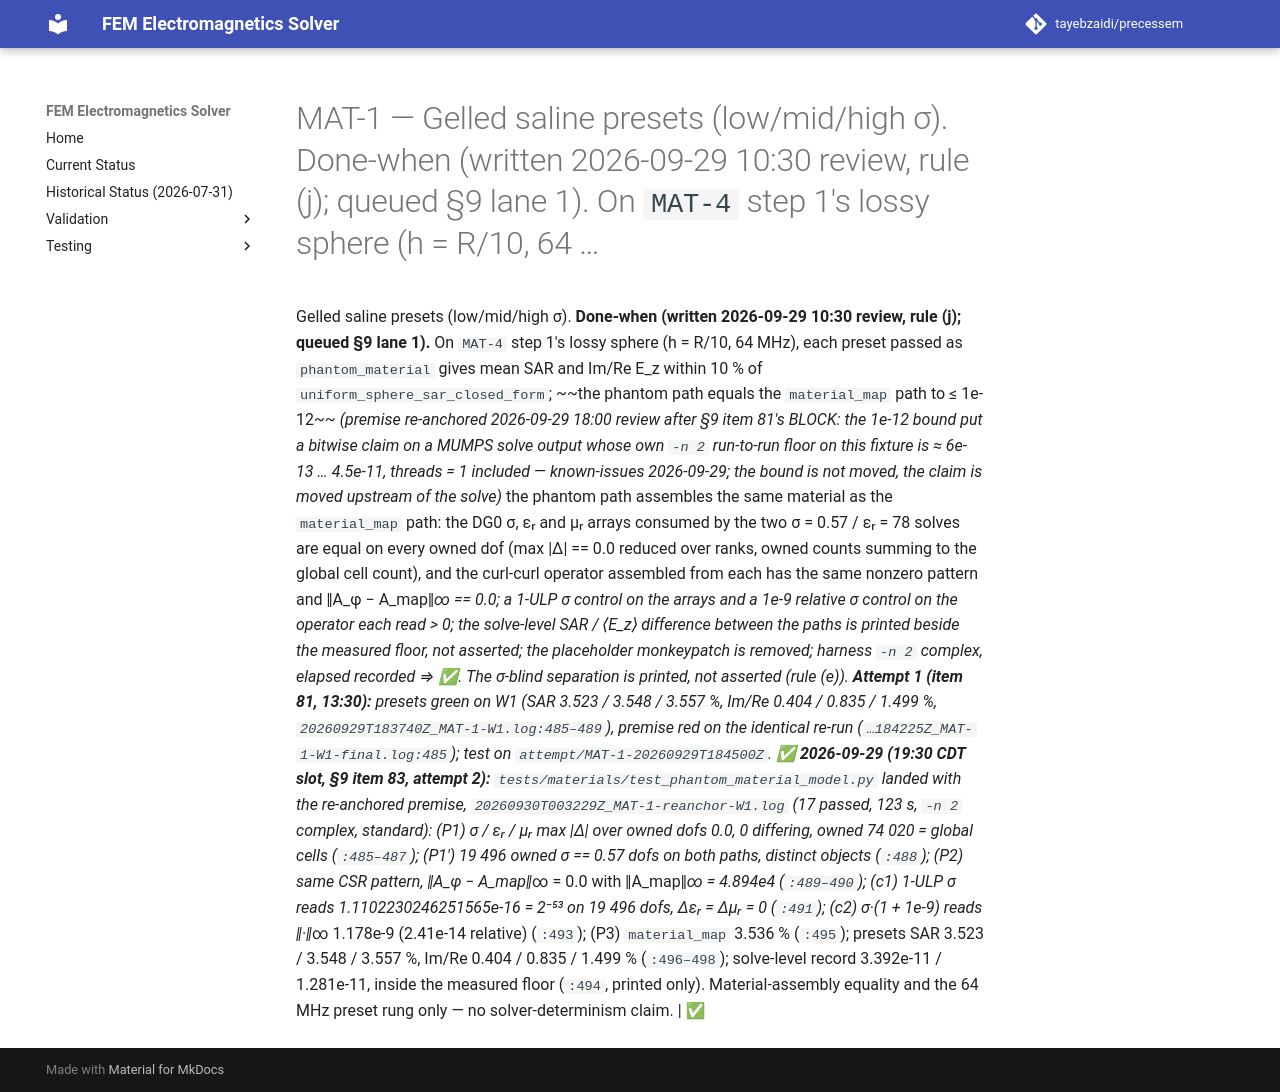

repository: tayebzaidi/precessem · page: planning/chunks/MAT-1/index.html · generator: mkdocs

# MAT-1 — Gelled saline presets (low/mid/high σ). Done-when (written 2026-09-29 10:30 review, rule (j); queued §9 lane 1). On `MAT-4` step 1's lossy sphere (h = R/10, 64 …

 Gelled saline presets (low/mid/high σ). **Done-when (written 2026-09-29 10:30 review, rule (j); queued §9 lane 1).** On `MAT-4` step 1's lossy sphere (h = R/10, 64 MHz), each preset passed as `phantom_material` gives mean SAR and Im/Re E_z within 10 % of `uniform_sphere_sar_closed_form`; ~~the phantom path equals the `material_map` path to ≤ 1e-12~~ *(premise re-anchored 2026-09-29 18:00 review after §9 item 81's BLOCK: the 1e-12 bound put a bitwise claim on a MUMPS solve output whose own `-n 2` run-to-run floor on this fixture is ≈ 6e-13 … 4.5e-11, threads = 1 included — known-issues 2026-09-29; the bound is not moved, the claim is moved upstream of the solve)* the phantom path assembles the same material as the `material_map` path: the DG0 σ, εᵣ and μᵣ arrays consumed by the two σ = 0.57 / εᵣ = 78 solves are equal on every owned dof (max \|Δ\| == 0.0 reduced over ranks, owned counts summing to the global cell count), and the curl-curl operator assembled from each has the same nonzero pattern and ‖A_φ − A_map‖_∞ == 0.0; a 1-ULP σ control on the arrays and a 1e-9 relative σ control on the operator each read > 0; the solve-level SAR / ⟨E_z⟩ difference between the paths is printed beside the measured floor, not asserted; the placeholder monkeypatch is removed; harness `-n 2` complex, elapsed recorded ⇒ ✅. The σ-blind separation is printed, not asserted (rule (e)). **Attempt 1 (item 81, 13:30):** presets green on W1 (SAR 3.523 / 3.548 / 3.557 %, Im/Re 0.404 / 0.835 / 1.499 %, `20260929T183740Z_MAT-1-W1.log:485–489`), premise red on the identical re-run (`…184225Z_MAT-1-W1-final.log:485`); test on `attempt/MAT-1-20260929T184500Z`. **✅ 2026-09-29 (19:30 CDT slot, §9 item 83, attempt 2):** `tests/materials/test_phantom_material_model.py` landed with the re-anchored premise, `20260930T003229Z_MAT-1-reanchor-W1.log` (17 passed, 123 s, `-n 2` complex, standard): (P1) σ / εᵣ / μᵣ max \|Δ\| over owned dofs 0.0, 0 differing, owned 74 020 = global cells (`:485–487`); (P1′) 19 496 owned σ == 0.57 dofs on both paths, distinct objects (`:488`); (P2) same CSR pattern, ‖A_φ − A_map‖_∞ = 0.0 with ‖A_map‖_∞ = 4.894e4 (`:489–490`); (c1) 1-ULP σ reads 1.1102230246251565e-16 = 2⁻⁵³ on 19 496 dofs, Δεᵣ = Δμᵣ = 0 (`:491`); (c2) σ·(1 + 1e-9) reads ‖·‖_∞ 1.178e-9 (2.41e-14 relative) (`:493`); (P3) `material_map` 3.536 % (`:495`); presets SAR 3.523 / 3.548 / 3.557 %, Im/Re 0.404 / 0.835 / 1.499 % (`:496–498`); solve-level record 3.392e-11 / 1.281e-11, inside the measured floor (`:494`, printed only). Material-assembly equality and the 64 MHz preset rung only — no solver-determinism claim. | ✅ 
